Run: headless pygame with SDL's dummy video driver; simulated clock (each Clock.tick advances the game by its frame time, no real sleeping); random seed 0; keys injected as events and as key.get_pressed() state; no mouse input.
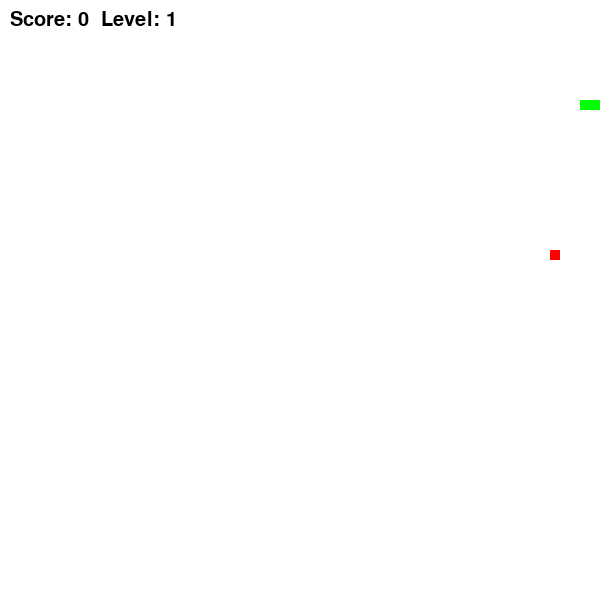
Frame 1 of 1 · flips 1–60 · no input (game ended)

The pygame program that drew these frames:

import pygame
import random
import time

# Initialize pygame
pygame.init()

# Screen dimensions
WIDTH, HEIGHT = 600, 600
screen = pygame.display.set_mode((WIDTH, HEIGHT))
pygame.display.set_caption("Snake Game")

# Colors
WHITE = (255, 255, 255)
GREEN = (0, 255, 0)
RED = (255, 0, 0)
BLUE = (0, 0, 255)
BLACK = (0, 0, 0)

# Snake variables
snake_pos = [[100, 100], [90, 100], [80, 100]]
snake_direction = "RIGHT"
snake_speed = 10

# Food variables
food_pos = [random.randint(1, WIDTH//10 - 1) * 10, random.randint(1, HEIGHT//10 - 1) * 10]
food_timer = time.time()
food_weight = random.choice([1, 2, 5])  # Different point values

# Score and level
score = 0
level = 1
speed_increment = 2  # Speed increases at each level-up
foods_eaten = 0  # Counter to track how many foods eaten

# Function to generate a new food position
def generate_food():
    global food_timer, food_weight
    while True:
        x = random.randint(1, WIDTH//10 - 1) * 10
        y = random.randint(1, HEIGHT//10 - 1) * 10
        if [x, y] not in snake_pos:  # Ensure food does not spawn on the snake
            food_timer = time.time()  # Reset timer
            food_weight = random.choice([1, 2, 5])  # Random weight
            return [x, y]

# Game loop
running = True
clock = pygame.time.Clock()

while running:
    screen.fill(WHITE)

    # Event handling
    for event in pygame.event.get():
        if event.type == pygame.QUIT:
            running = False

    # Snake movement logic
    keys = pygame.key.get_pressed()
    if keys[pygame.K_UP] and snake_direction != "DOWN":
        snake_direction = "UP"
    if keys[pygame.K_DOWN] and snake_direction != "UP":
        snake_direction = "DOWN"
    if keys[pygame.K_LEFT] and snake_direction != "RIGHT":
        snake_direction = "LEFT"
    if keys[pygame.K_RIGHT] and snake_direction != "LEFT":
        snake_direction = "RIGHT"

    # Move the snake
    if snake_direction == "UP":
        new_head = [snake_pos[0][0], snake_pos[0][1] - 10]
    elif snake_direction == "DOWN":
        new_head = [snake_pos[0][0], snake_pos[0][1] + 10]
    elif snake_direction == "LEFT":
        new_head = [snake_pos[0][0] - 10, snake_pos[0][1]]
    elif snake_direction == "RIGHT":
        new_head = [snake_pos[0][0] + 10, snake_pos[0][1]]

    # Check for collision with borders
    if new_head[0] < 0 or new_head[0] >= WIDTH or new_head[1] < 0 or new_head[1] >= HEIGHT:
        print("Game Over! You hit the wall.")
        running = False

    # Check for collision with itself
    if new_head in snake_pos:
        print("Game Over! You hit yourself.")
        running = False

    snake_pos.insert(0, new_head)

    # Check if snake eats food
    if snake_pos[0] == food_pos:
        score += food_weight
        foods_eaten += 1
        food_pos = generate_food()

        # Level up after 3 foods
        if foods_eaten % 3 == 0:
            level += 1
            snake_speed += speed_increment  # Increase speed
    else:
        snake_pos.pop()  # Remove last segment if not eating

    # Food disappears after 5 seconds
    if time.time() - food_timer > 5:
        food_pos = generate_food()

    # Draw the snake
    for pos in snake_pos:
        pygame.draw.rect(screen, GREEN, pygame.Rect(pos[0], pos[1], 10, 10))

    # Draw the food
    pygame.draw.rect(screen, RED, pygame.Rect(food_pos[0], food_pos[1], 10, 10))

    # Display Score and Level
    font = pygame.font.Font(None, 30)
    score_text = font.render(f"Score: {score}  Level: {level}", True, BLACK)
    screen.blit(score_text, (10, 10))

    pygame.display.update()
    clock.tick(snake_speed)

pygame.quit()
